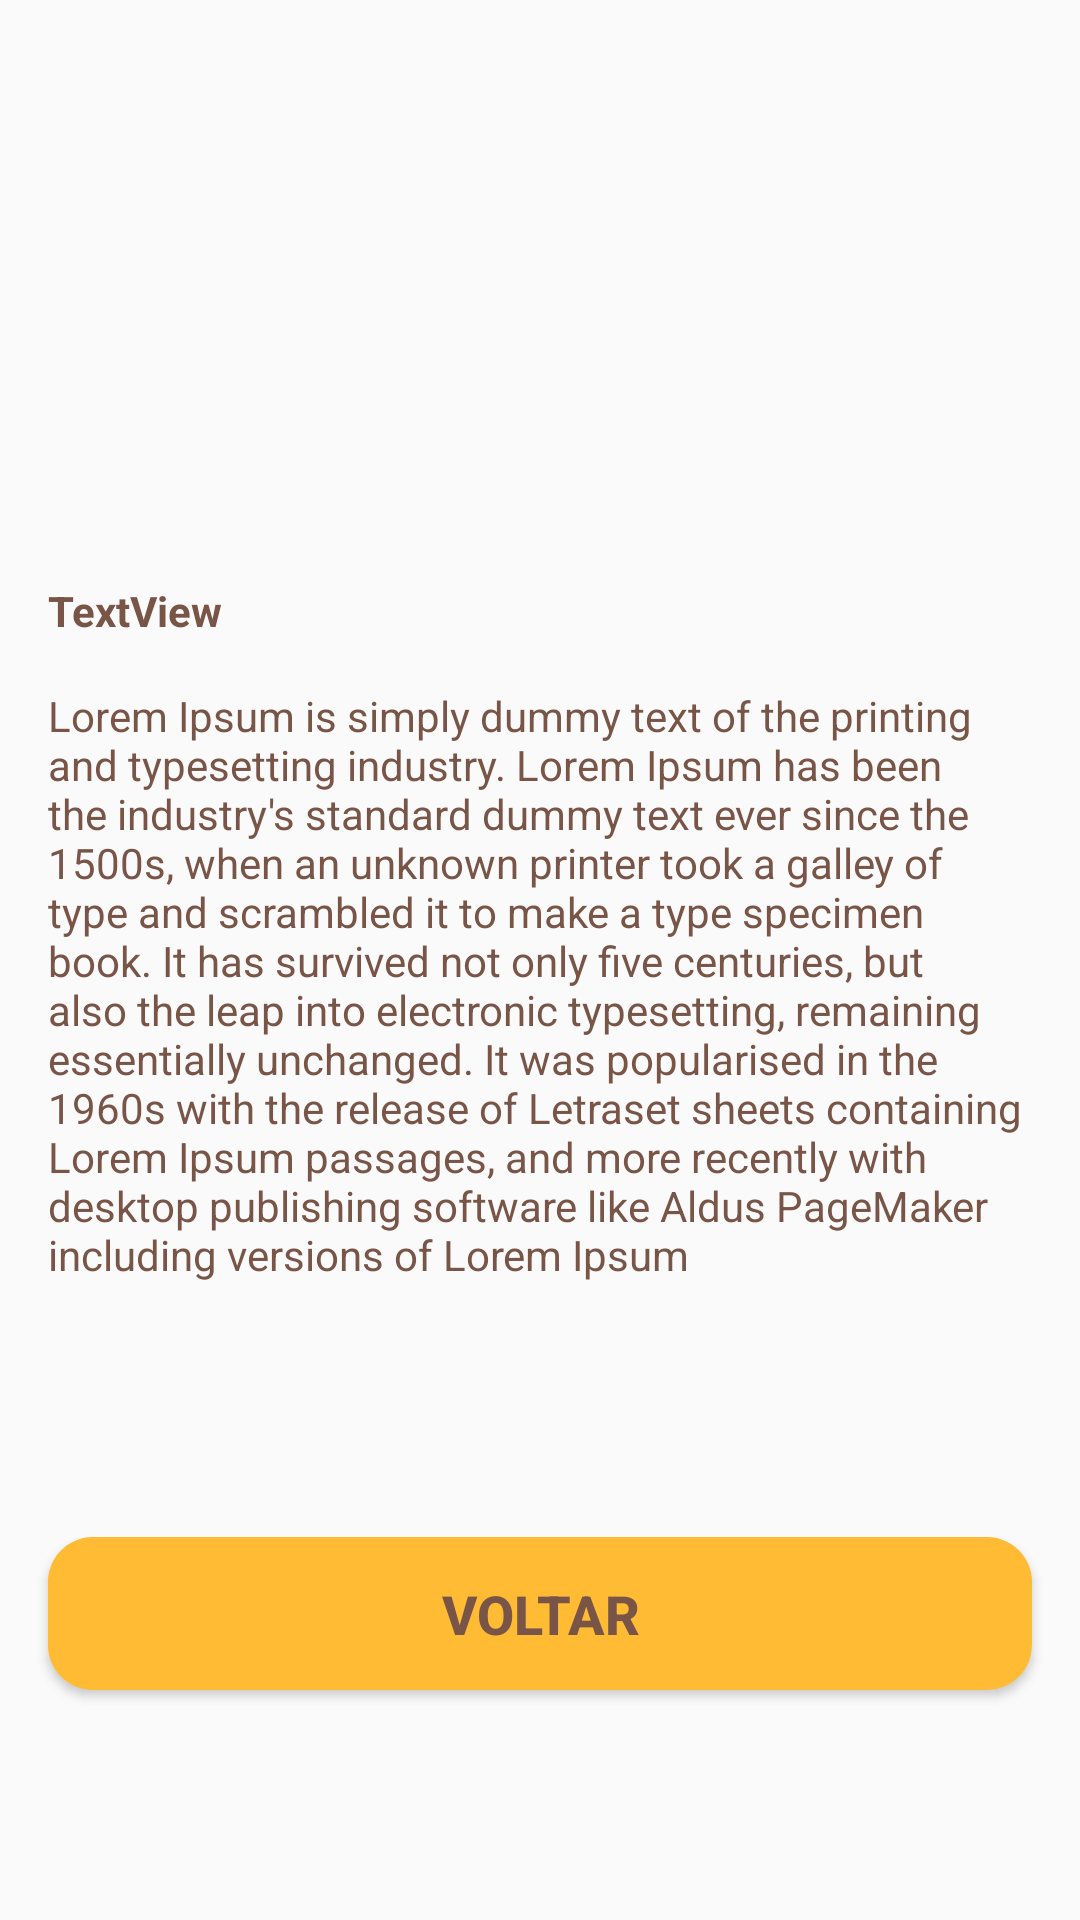

Write the Android layout XML for this screen, with the resource values it uses.
<!-- AndroidManifest.xml: application theme AppTheme -->
<!-- res/layout/view_detalhe_produto.xml -->
<?xml version="1.0" encoding="utf-8"?>
<android.support.constraint.ConstraintLayout xmlns:android="http://schemas.android.com/apk/res/android"
    xmlns:app="http://schemas.android.com/apk/res-auto"
    xmlns:tools="http://schemas.android.com/tools"
    android:layout_width="match_parent"
    android:layout_height="match_parent">

    <ImageView
        android:id="@+id/imgdet_produto"
        android:layout_width="0dp"
        android:layout_height="170dp"
        android:layout_marginStart="16dp"
        android:layout_marginLeft="16dp"
        android:layout_marginTop="16dp"
        android:layout_marginEnd="16dp"
        android:layout_marginRight="16dp"
        android:scaleType="centerCrop"
        app:layout_constraintEnd_toEndOf="parent"
        app:layout_constraintStart_toStartOf="parent"
        app:layout_constraintTop_toTopOf="parent"
        tools:srcCompat="@tools:sample/backgrounds/scenic" />

    <TextView
        android:id="@+id/txt_nomedet_produto"
        android:layout_width="wrap_content"
        android:layout_height="wrap_content"
        android:layout_marginStart="16dp"
        android:layout_marginLeft="16dp"
        android:layout_marginTop="8dp"
        android:text="TextView"
        android:textColor="@color/colorBrown"
        android:textSize="14sp"
        android:textStyle="bold"
        app:layout_constraintStart_toStartOf="parent"
        app:layout_constraintTop_toBottomOf="@+id/imgdet_produto" />

    <TextView
        android:id="@+id/txt_desc_produto"
        android:layout_width="0dp"
        android:layout_height="wrap_content"
        android:layout_marginStart="16dp"
        android:layout_marginLeft="16dp"
        android:layout_marginTop="16dp"
        android:layout_marginEnd="16dp"
        android:layout_marginRight="16dp"
        android:text="Lorem Ipsum is simply dummy text of the printing and typesetting industry. Lorem Ipsum has been the industry's standard dummy text ever since the 1500s, when an unknown printer took a galley of type and scrambled it to make a type specimen book. It has survived not only five centuries, but also the leap into electronic typesetting, remaining essentially unchanged. It was popularised in the 1960s with the release of Letraset sheets containing Lorem Ipsum passages, and more recently with desktop publishing software like Aldus PageMaker including versions of Lorem Ipsum"
        android:textColor="@color/colorBrown"
        android:textSize="14sp"
        app:layout_constraintEnd_toEndOf="parent"
        app:layout_constraintStart_toStartOf="parent"
        app:layout_constraintTop_toBottomOf="@+id/txt_nomedet_produto" />

    <Button
        android:id="@+id/btn_voltar"
        android:layout_width="0dp"
        android:layout_height="51dp"
        android:layout_marginStart="16dp"
        android:layout_marginLeft="16dp"
        android:layout_marginTop="16dp"
        android:layout_marginEnd="16dp"
        android:layout_marginRight="16dp"
        android:layout_marginBottom="8dp"
        android:background="@drawable/btn_rounded_corners_detail"
        android:text="Voltar"
        android:textColor="@color/colorBrown"
        android:textSize="18sp"
        android:textStyle="bold"
        app:layout_constraintBottom_toBottomOf="parent"
        app:layout_constraintEnd_toEndOf="parent"
        app:layout_constraintStart_toStartOf="parent"
        app:layout_constraintTop_toBottomOf="@+id/txt_desc_produto" />

</android.support.constraint.ConstraintLayout>
<!-- resources referenced by this layout -->
<resources>
  <color name="colorBrown">#795548</color>
  <!-- drawable btn_rounded_corners_detail (drawable) -->
  <?xml version="1.0" encoding="utf-8"?>
  <selector xmlns:android="http://schemas.android.com/apk/res/android">
  
      <item>
          <shape android:shape="rectangle">
              <solid android:color="@android:color/holo_orange_light"/>
              
              <corners android:radius="15dp" />
          </shape>
      </item>
  
  </selector>
  <style name="AppTheme" parent="Theme.AppCompat.Light.NoActionBar">
           
          <item name="colorPrimary">@color/colorPrimary</item>
          <item name="colorPrimaryDark">@color/colorPrimaryDark</item>
          <item name="colorAccent">@color/colorAccent</item>
      </style>
  <color name="colorPrimary">#d50000</color>
  <color name="colorPrimaryDark">#9b0000</color>
  <color name="colorAccent">#FF4081</color>
</resources>
